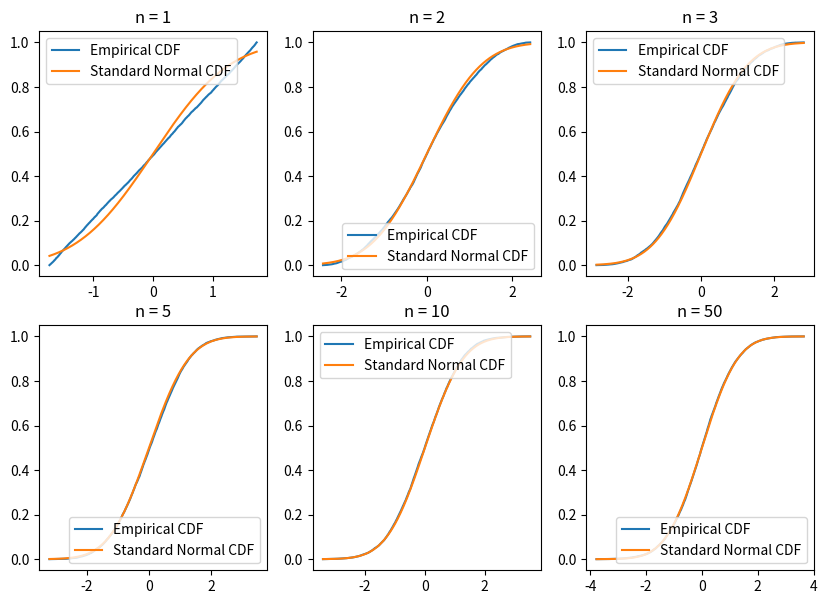

Reproduce this figure in Python.
import numpy as np
import matplotlib.pyplot as plt
from scipy.stats import norm
import time

np.random.seed(int(time.time()))

# Define parameters
mu, var = 5, 25 / 3
sample_size = 10000
n_values = [1, 2, 3, 5, 10, 50]

# Generate sample values of Zn for each n
Zn_values = []
for n in n_values:
    X = np.random.uniform(0, 10, size=(sample_size, n))
    Sn = np.sum(X, axis=1)
    Zn = (Sn - n * mu) / np.sqrt(n * var)
    Zn_values.append(Zn)

# Compute and plot empirical CDF for each n
fig, axes = plt.subplots(2, 3, figsize=(10, 7))
for i, ax in enumerate(axes.flat):
    if i < len(n_values):
        n = n_values[i]
        Zn = Zn_values[i]
        x = np.sort(Zn)
        y = np.arange(1, sample_size + 1) / sample_size
        phi = norm.cdf(x)
        ax.plot(x, y, label="Empirical CDF")
        ax.plot(x, phi, label="Standard Normal CDF")
        ax.set_title("n = {}".format(n))
        ax.legend()
plt.show()
